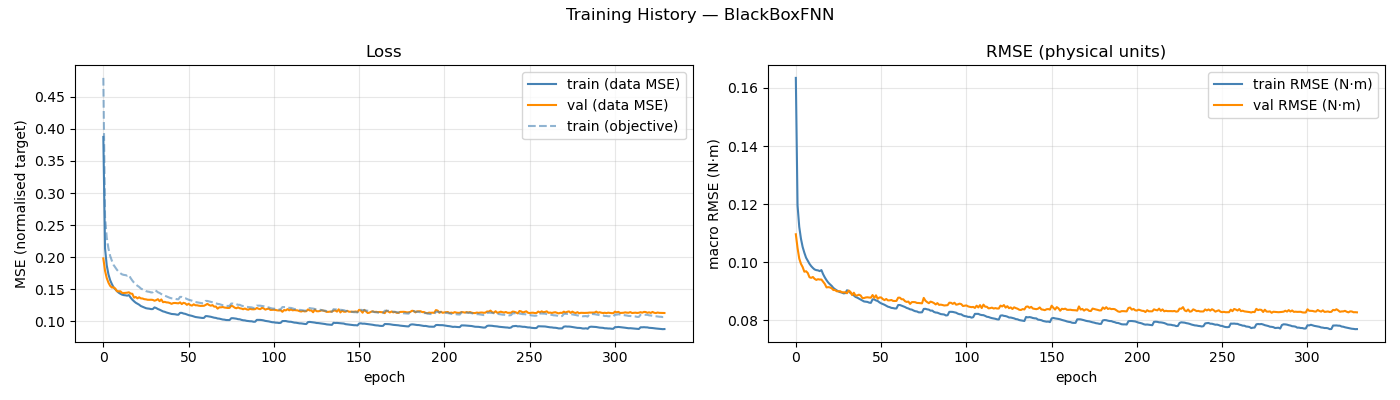

The data file committed next to this chart (first rows):
epoch, train_loss, val_loss, train_rmse, val_rmse, train_loss_obj
1, 0.3875, 0.1982, 0.1635, 0.1096, 0.4794
2, 0.2139, 0.1789, 0.1196, 0.1049, 0.2626
3, 0.1873, 0.1676, 0.1122, 0.1012, 0.2305
4, 0.1734, 0.1604, 0.1081, 0.09941, 0.2137
5, 0.1643, 0.1555, 0.1052, 0.09831, 0.2021
6, 0.1583, 0.1529, 0.1032, 0.0967, 0.1946
7, 0.1532, 0.1532, 0.1015, 0.09687, 0.1881
8, 0.1503, 0.1511, 0.1005, 0.09625, 0.1843
9, 0.1472, 0.1471, 0.09943, 0.0948, 0.1804
10, 0.1448, 0.147, 0.09862, 0.09458, 0.1774
11, 0.1431, 0.147, 0.09799, 0.09488, 0.1752
12, 0.1418, 0.1445, 0.09747, 0.09425, 0.1733
13, 0.141, 0.1443, 0.09725, 0.09388, 0.1725
14, 0.1407, 0.1446, 0.09716, 0.09412, 0.1722
15, 0.1402, 0.1448, 0.09691, 0.094, 0.1713
16, 0.1411, 0.1455, 0.09726, 0.09401, 0.1725
17, 0.1372, 0.1434, 0.09584, 0.09324, 0.1675
18, 0.134, 0.1431, 0.09472, 0.09249, 0.1637
19, 0.1314, 0.1371, 0.09378, 0.09129, 0.1605
20, 0.1292, 0.1382, 0.09297, 0.09139, 0.1577
21, 0.1276, 0.136, 0.09237, 0.09129, 0.1556
22, 0.1261, 0.1377, 0.09183, 0.09101, 0.1538
23, 0.124, 0.136, 0.0911, 0.09039, 0.1513
24, 0.1229, 0.1358, 0.09066, 0.09038, 0.1499
25, 0.1219, 0.1347, 0.09027, 0.08996, 0.1486
26, 0.1207, 0.1344, 0.08991, 0.08995, 0.1473
27, 0.1202, 0.1338, 0.08965, 0.09, 0.1465
28, 0.1199, 0.1337, 0.08953, 0.08959, 0.1461
29, 0.1192, 0.1339, 0.08924, 0.0896, 0.1452
30, 0.1193, 0.1336, 0.08932, 0.08961, 0.1455
31, 0.1219, 0.1323, 0.09032, 0.08928, 0.1487
32, 0.1209, 0.1333, 0.09002, 0.09022, 0.1476
33, 0.1194, 0.1347, 0.08937, 0.08978, 0.1455
34, 0.1183, 0.1316, 0.08903, 0.08866, 0.1443
35, 0.117, 0.1343, 0.08851, 0.08946, 0.1427
36, 0.1157, 0.13, 0.08801, 0.08849, 0.141
37, 0.115, 0.1305, 0.08777, 0.08853, 0.1402
38, 0.114, 0.1297, 0.08743, 0.08879, 0.1391
39, 0.1132, 0.1295, 0.08711, 0.08851, 0.138
40, 0.1123, 0.1288, 0.08672, 0.08762, 0.1368
41, 0.1117, 0.1274, 0.08645, 0.08764, 0.1361
42, 0.1114, 0.1286, 0.08637, 0.08783, 0.1357
43, 0.1112, 0.1288, 0.08629, 0.08789, 0.1355
44, 0.1107, 0.1285, 0.08605, 0.0878, 0.1348
45, 0.1105, 0.1282, 0.08597, 0.08776, 0.1345
46, 0.1134, 0.1297, 0.08718, 0.08867, 0.1383
47, 0.1134, 0.127, 0.08714, 0.08769, 0.1382
48, 0.1124, 0.1291, 0.0868, 0.08856, 0.137
49, 0.1119, 0.1283, 0.08661, 0.08738, 0.1364
50, 0.1109, 0.1259, 0.08615, 0.08782, 0.135
51, 0.1099, 0.1276, 0.08581, 0.08784, 0.1339
52, 0.1093, 0.1255, 0.08556, 0.08726, 0.1331
53, 0.1087, 0.1247, 0.08531, 0.08692, 0.1324
54, 0.1078, 0.1267, 0.08496, 0.08731, 0.1312
55, 0.1069, 0.1252, 0.08465, 0.08682, 0.1303
56, 0.1065, 0.1252, 0.0845, 0.08684, 0.1297
57, 0.106, 0.1246, 0.08424, 0.08696, 0.1291
58, 0.1058, 0.1242, 0.08417, 0.08665, 0.1288
59, 0.1055, 0.1243, 0.08404, 0.08661, 0.1284
60, 0.1056, 0.1244, 0.08405, 0.08665, 0.1284
... 270 more rows
